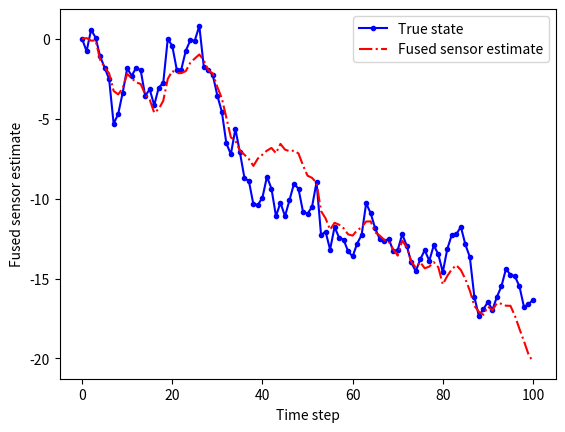

Here is the Python script that generated this plot:
import numpy as np
import matplotlib.pyplot as plt

# Initialize variables
x_gps = 0  # Initial GPS reading
x_imu = 0  # Initial IMU reading
x_gps_R = 1  # GPS noise covariance
x_imu_R = 1  # IMU noise covariance
T = 100  # Duration
N = 10  # Number of particles

# Generate initial particles around initial GPS reading
V = 2  # Variance of initial estimate
x_P = np.random.normal(x_gps, np.sqrt(V), N)

# Generate initial observations
z_gps_out = [x_gps + np.random.normal(0, np.sqrt(x_gps_R))]
z_imu_out = [x_imu + np.random.normal(0, np.sqrt(x_imu_R))]
x_out = [x_gps]
x_est = [x_gps]
x_est_out = [x_est[-1]]

# Update GPS reading with noise
def update_gps(x_gps, x_gps_R):
    return x_gps + np.random.normal(0, np.sqrt(x_gps_R))

# Update IMU reading with noise
def update_imu(x_imu, x_imu_R):
    return x_imu + np.random.normal(0, np.sqrt(x_imu_R))

# Update particle based on GPS and IMU readings
def update_particle(x_P, x_gps, x_imu, x_gps_R, x_imu_R):
    return (x_P + x_gps + x_imu) / 3  # Simple average fusion

# Calculate likelihood of observation given true value and noise
def gaussian_likelihood(z_out, z_update, x_R):
    return 1 / np.sqrt(2 * np.pi * x_R) * np.exp(-(z_out - z_update) ** 2 / (2 * x_R))


for t in range(1, T + 1):
    # Update true state and generate observations
    x_gps = update_gps(x_gps, x_gps_R)
    x_imu = update_imu(x_imu, x_imu_R)
    
    # Perform sensor fusion using particle filter
    x_P_update = np.array([update_particle(p, x_gps, x_imu, x_gps_R, x_imu_R) for p in x_P])
    
    # Generate observations for each particle
    z_gps_update = x_P_update + np.random.normal(0, np.sqrt(x_gps_R), N)
    z_imu_update = x_P_update + np.random.normal(0, np.sqrt(x_imu_R), N)
    
    # Calculate weights based on observation likelihood
    P_w_gps = gaussian_likelihood(z_gps_out[-1], z_gps_update, x_gps_R)
    P_w_imu = gaussian_likelihood(z_imu_out[-1], z_imu_update, x_imu_R)
    
    # Combine weights from GPS and IMU
    P_w = P_w_gps * P_w_imu
    
    # Normalize weights
    P_w /= np.sum(P_w)
    
    # Resample particles
    indices = np.random.choice(np.arange(N), size=N, p=P_w)
    x_P = x_P_update[indices]
    
    # Calculate final estimate
    x_est = np.mean(x_P)
    x_est_out.append(x_est)
    
    # Save data for plotting
    x_out.append(x_gps)
    z_gps_out.append(x_gps)
    z_imu_out.append(x_imu)

# Plot results
t = np.arange(T + 1)
plt.plot(t, x_out, '.-b', label='True state')
plt.plot(t, x_est_out, '-.r', label='Fused sensor estimate')
plt.xlabel('Time step')
plt.ylabel('Fused sensor estimate')
plt.legend()
plt.show()